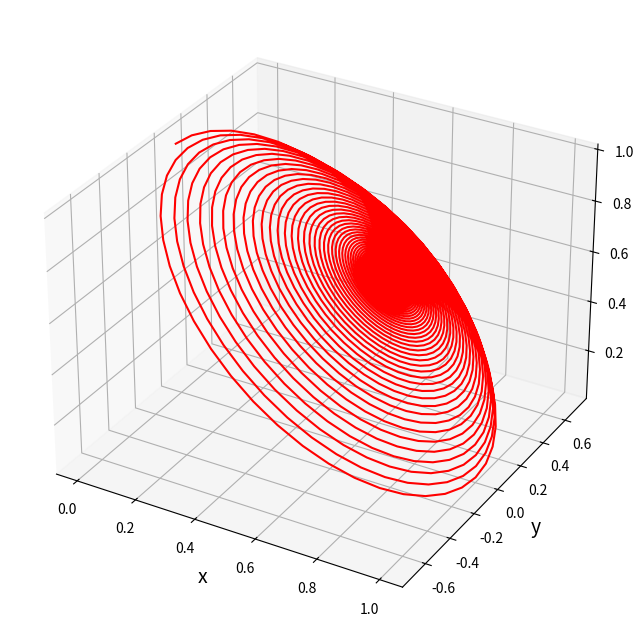

This figure's Python source:
import numpy as np
import matplotlib.pyplot as plt
from mpl_toolkits.mplot3d import Axes3D


gamma = 1.76e11
alpha = 0.01
K = 1e-3


def LLG(S:np.array, B:np.array, alpha:float) -> np.array:
    S_norm = np.linalg.norm(S, ord=2)
    g = gamma / (1e0 - (alpha/S_norm)**2)
    BxS = np.cross(B, S)
    s = g*BxS - g*alpha/S_norm*np.cross(S, BxS)
    return s


def Line(S:float, B:np.array, n_x:float, n_y:float):
    g = gamma / (1e0 + alpha**2)
    dn_x = g * (-alpha*S*B[0] + S*B[1] + alpha*B[2]*n_x - B[2]*n_y)
    dn_y = g * (-S*B[0] - alpha*S*B[1] + B[2]*n_x + alpha*B[2]*n_y)
    return dn_x, dn_y


def RungeKutta1(S:np.array, B:np.array, alpha:float, dt:float) -> np.array:
    s1 = LLG(S, B, alpha)
    s2 = LLG(S + dt*s1/2, B, alpha)
    s3 = LLG(S + dt*s2/2, B, alpha)
    s4 = LLG(S + dt*s3, B, alpha)

    s = S + dt/6 * (s1 + 2*s2 + 2*s3 + s4)

    return s


def RungeKutta2(S:float, B:np.array, n_x:float, n_y:float, dt:float):
    dn_x1, dn_y1 = Line(S, B, n_x, n_y)
    dn_x2, dn_y2 = Line(S, B, n_x + dt*dn_x1/2, n_y + dt*dn_y1/2)
    dn_x3, dn_y3 = Line(S, B, n_x + dt*dn_x2/2, n_y + dt*dn_y2/2)
    dn_x4, dn_y4 = Line(S, B, n_x + dt*dn_x3, n_y + dt*dn_y3)

    dn_x = n_x + dt/6 * (dn_x1 + 2*dn_x2 + 2*dn_x3 + dn_x4)
    dn_y = n_y + dt/6 * (dn_y1 + 2*dn_y2 + 2*dn_y3 + dn_y4)

    return dn_x, dn_y


def main():
    t0 = 0e0
    t1 = 3e-6
    n = 5000

    t, dt = np.linspace(t0, t1, n, retstep=True)
    s = np.empty((n,3))
    n_x = np.empty(n)
    n_y = np.empty(n)

    s[0] = np.array([1e-3, 1e-3, 1e0])
    n_x[0] = s[0,0]
    n_y[0] = s[0,1]
    H = np.array([1e-3, 0e0, 0e0])
    B = np.array([0e0, 0e0, - K*s[0,2]]) - H

    for i in np.arange(1,n):
        s[i] = RungeKutta1(s[i-1], B, alpha, dt)
        n_x[i], n_y[i] = RungeKutta2(s[0,2], B, n_x[i-1], n_y[i-1], dt)


    fig = plt.figure(figsize = (8, 8))
    ax = fig.add_subplot(111, projection='3d')
    ax.set_xlabel("x", size = 14)
    ax.set_ylabel("y", size = 14)
    ax.set_zlabel("z", size = 14)
    ax.plot(s[:,0], s[:,1], s[:,2], color = "red")
    plt.show()


if __name__ == '__main__':
    main()
